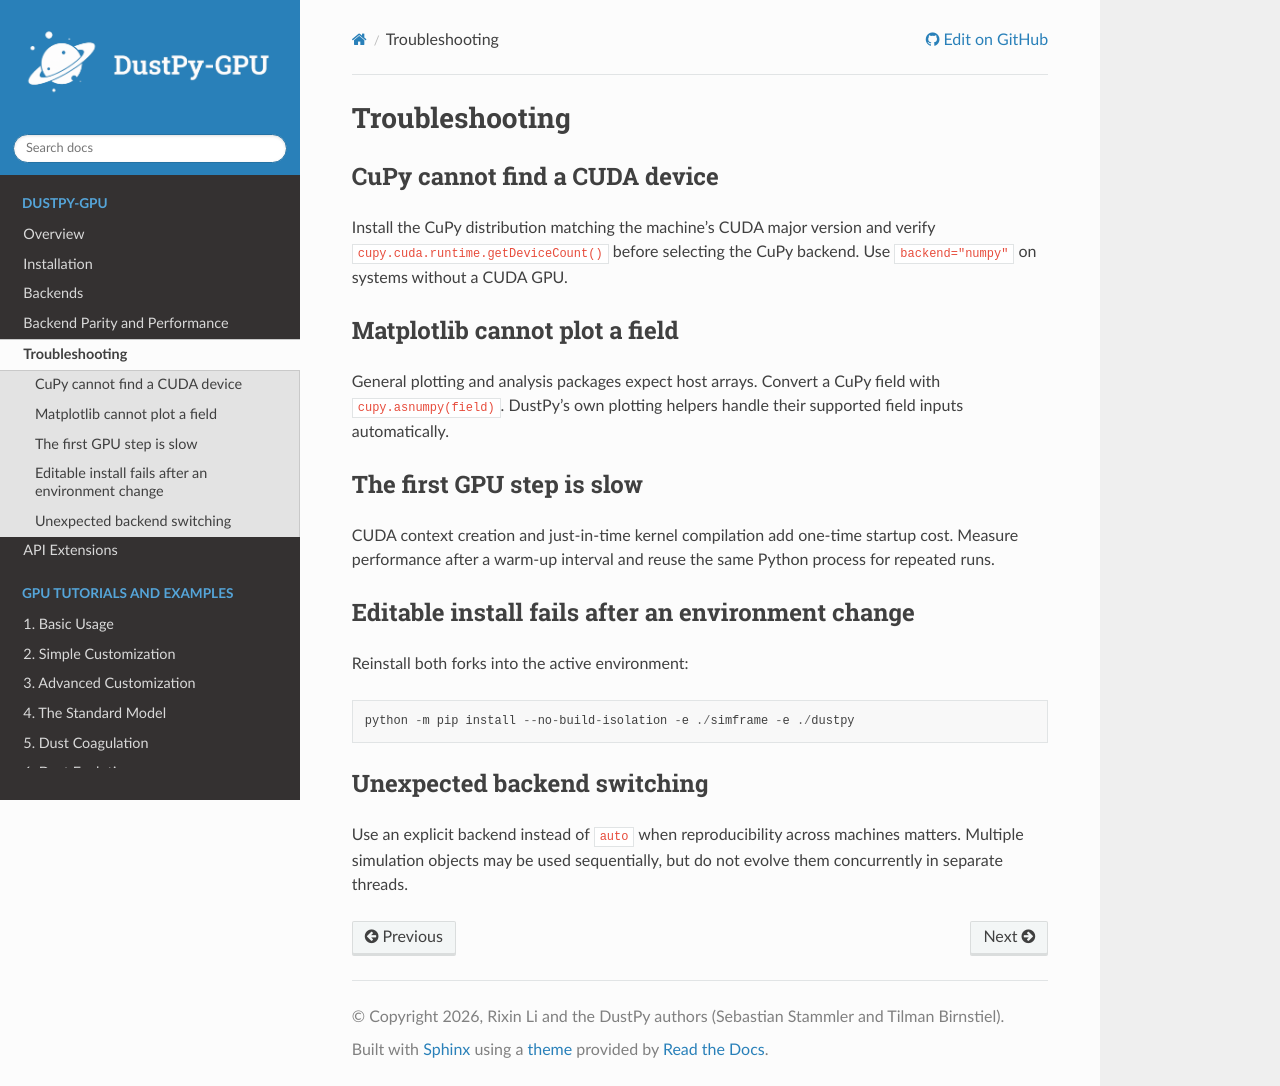

repository: astroboylrx/dustpy-gpu · page: troubleshooting.html · generator: sphinx

Troubleshooting
===============

CuPy cannot find a CUDA device
------------------------------

Install the CuPy distribution matching the machine's CUDA major version and
verify ``cupy.cuda.runtime.getDeviceCount()`` before selecting the CuPy backend.
Use ``backend="numpy"`` on systems without a CUDA GPU.

Matplotlib cannot plot a field
------------------------------

General plotting and analysis packages expect host arrays. Convert a CuPy field
with ``cupy.asnumpy(field)``. DustPy's own plotting helpers handle their
supported field inputs automatically.

The first GPU step is slow
--------------------------

CUDA context creation and just-in-time kernel compilation add one-time startup
cost. Measure performance after a warm-up interval and reuse the same Python
process for repeated runs.

Editable install fails after an environment change
--------------------------------------------------

Reinstall both forks into the active environment::

   python -m pip install --no-build-isolation -e ./simframe -e ./dustpy

Unexpected backend switching
----------------------------

Use an explicit backend instead of ``auto`` when reproducibility across
machines matters. Multiple simulation objects may be used sequentially, but do
not evolve them concurrently in separate threads.
